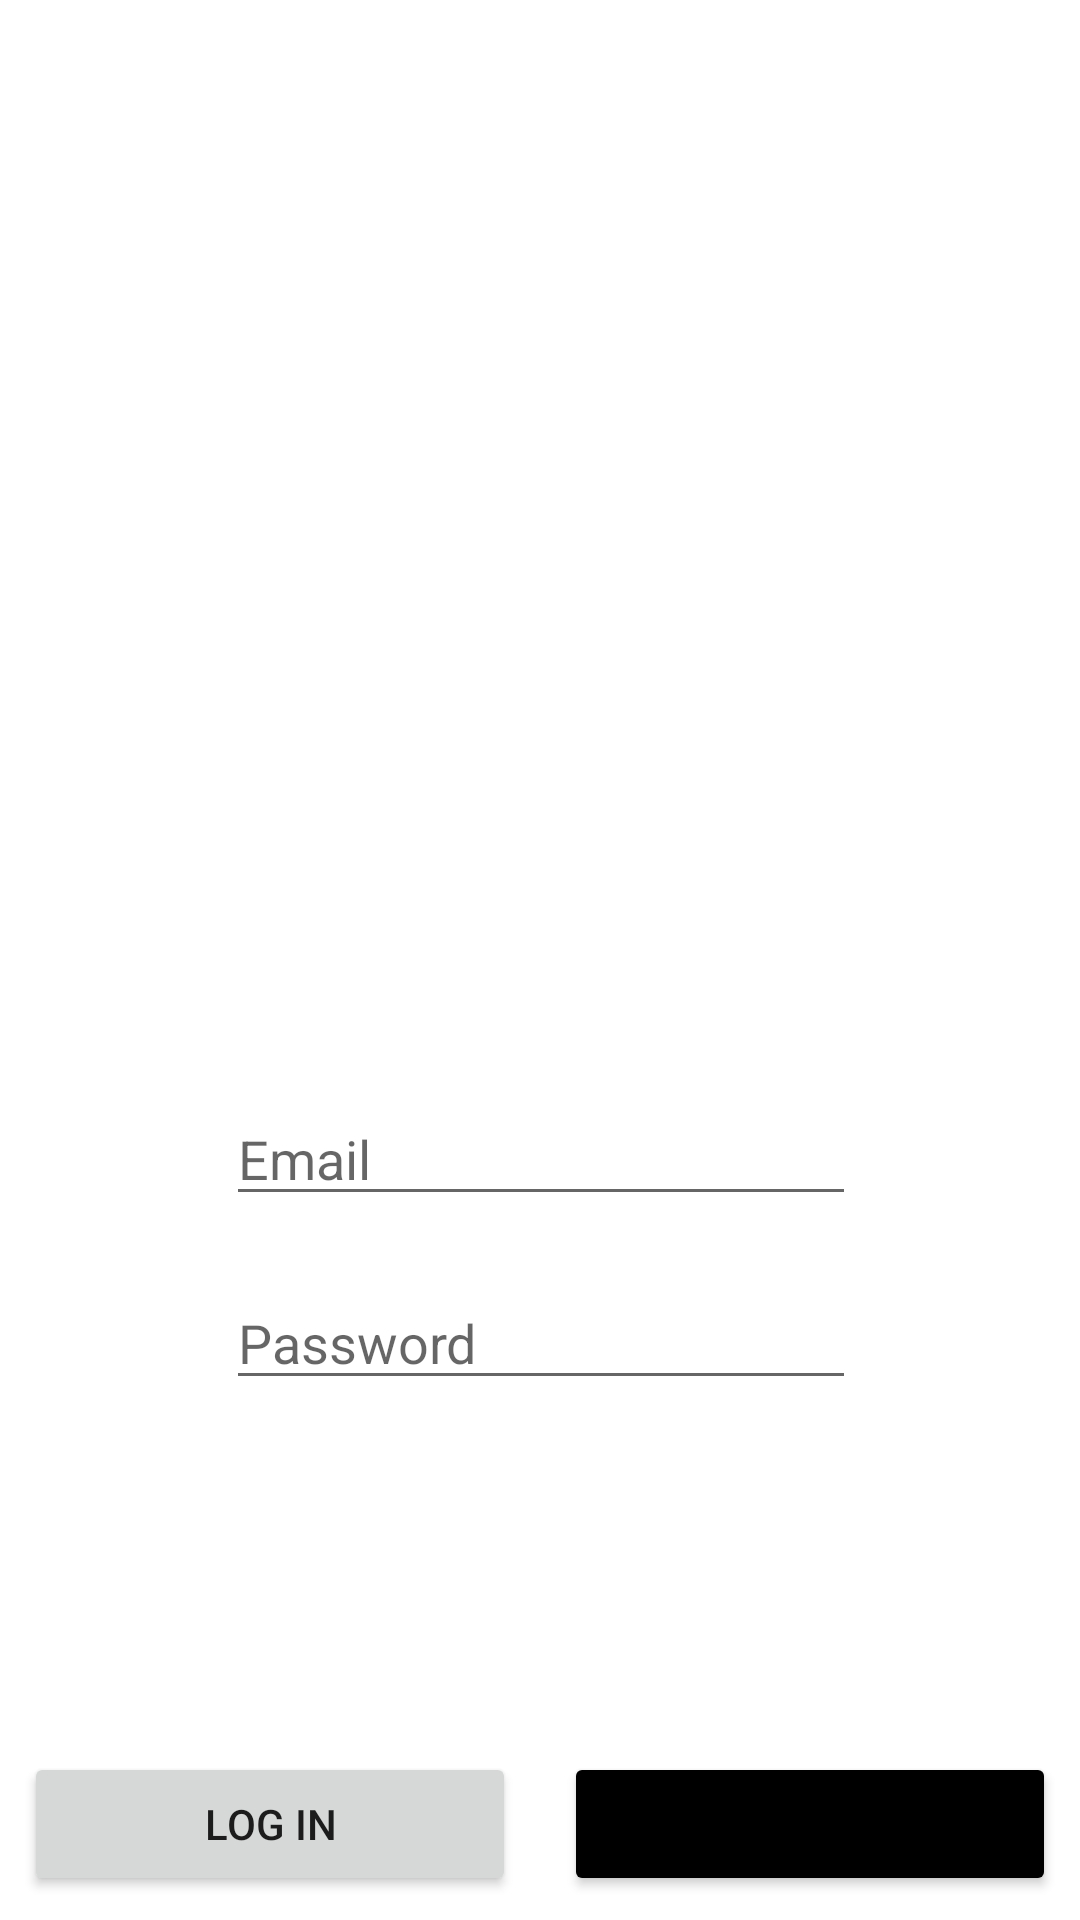

This screen was rendered from an Android layout file. Write that file and the resources it references.
<!-- AndroidManifest.xml: application theme Theme.Hackcoming -->
<!-- res/layout/activity_login.xml -->
<?xml version="1.0" encoding="utf-8"?>
<androidx.constraintlayout.widget.ConstraintLayout
    xmlns:android="http://schemas.android.com/apk/res/android"
    xmlns:app="http://schemas.android.com/apk/res-auto"
    xmlns:tools="http://schemas.android.com/tools"
    android:layout_width="match_parent"
    android:layout_height="match_parent"
    tools:context=".LoginActivity">

    <EditText
        android:id="@+id/et_email"
        android:layout_width="wrap_content"
        android:layout_height="wrap_content"
        android:layout_marginTop="364dp"
        android:ems="10"
        android:hint="Email"
        android:inputType="textEmailAddress"
        app:layout_constraintEnd_toEndOf="parent"
        app:layout_constraintHorizontal_bias="0.502"
        app:layout_constraintStart_toStartOf="parent"
        app:layout_constraintTop_toTopOf="parent" />

    <EditText
        android:id="@+id/et_pwd"
        android:layout_width="wrap_content"
        android:layout_height="wrap_content"
        android:layout_marginTop="20dp"
        android:ems="10"
        android:hint="Password"
        android:inputType="textPassword"
        app:layout_constraintEnd_toEndOf="parent"
        app:layout_constraintHorizontal_bias="0.502"
        app:layout_constraintStart_toStartOf="parent"
        app:layout_constraintTop_toBottomOf="@+id/et_email" />

    <Button
        android:id="@+id/btn_login"
        android:layout_width="0dp"
        android:layout_height="wrap_content"
        android:text="Log in"
        android:layout_margin="8dp"
        app:layout_constraintBottom_toBottomOf="parent"
        app:layout_constraintEnd_toStartOf="@id/btn_register"
        app:layout_constraintStart_toStartOf="parent" />

    <Button
        android:id="@+id/btn_register"
        android:layout_width="0dp"
        android:layout_height="wrap_content"
        android:text="Sign Up"
        android:layout_margin="8dp"
        android:backgroundTint="@color/black"
        app:layout_constraintBottom_toBottomOf="parent"
        app:layout_constraintEnd_toEndOf="parent"
        app:layout_constraintStart_toEndOf="@id/btn_login" />

    <ImageView
        android:layout_width="253dp"
        android:layout_height="246dp"
        android:src="@drawable/pingu"
        app:layout_constraintBottom_toTopOf="@+id/et_email"
        app:layout_constraintEnd_toEndOf="parent"
        app:layout_constraintStart_toStartOf="parent"
        app:layout_constraintTop_toTopOf="parent" />

</androidx.constraintlayout.widget.ConstraintLayout>
<!-- resources referenced by this layout -->
<resources>
  <style name="Theme.Hackcoming" parent="Theme.MaterialComponents.DayNight.DarkActionBar">
          
          <item name="colorPrimary">@color/purple_500</item>
          <item name="colorPrimaryVariant">@color/purple_700</item>
          <item name="colorOnPrimary">@color/white</item>
          
          <item name="colorSecondary">@color/teal_200</item>
          <item name="colorSecondaryVariant">@color/teal_700</item>
          <item name="colorOnSecondary">@color/black</item>
          
          <item name="android:statusBarColor" tools:targetApi="l">?attr/colorPrimaryVariant</item>
          
      </style>
  <!-- not gathered from this repository: default colours our renderer supplied (Android Studio template values) -->
  <color name="purple_500">#FF6200EE</color>
  <color name="purple_700">#FF3700B3</color>
  <color name="teal_200">#FF03DAC5</color>
  <color name="teal_700">#FF018786</color>
  <color name="black">#FF000000</color>
  <color name="white">#FFFFFFFF</color>
</resources>
